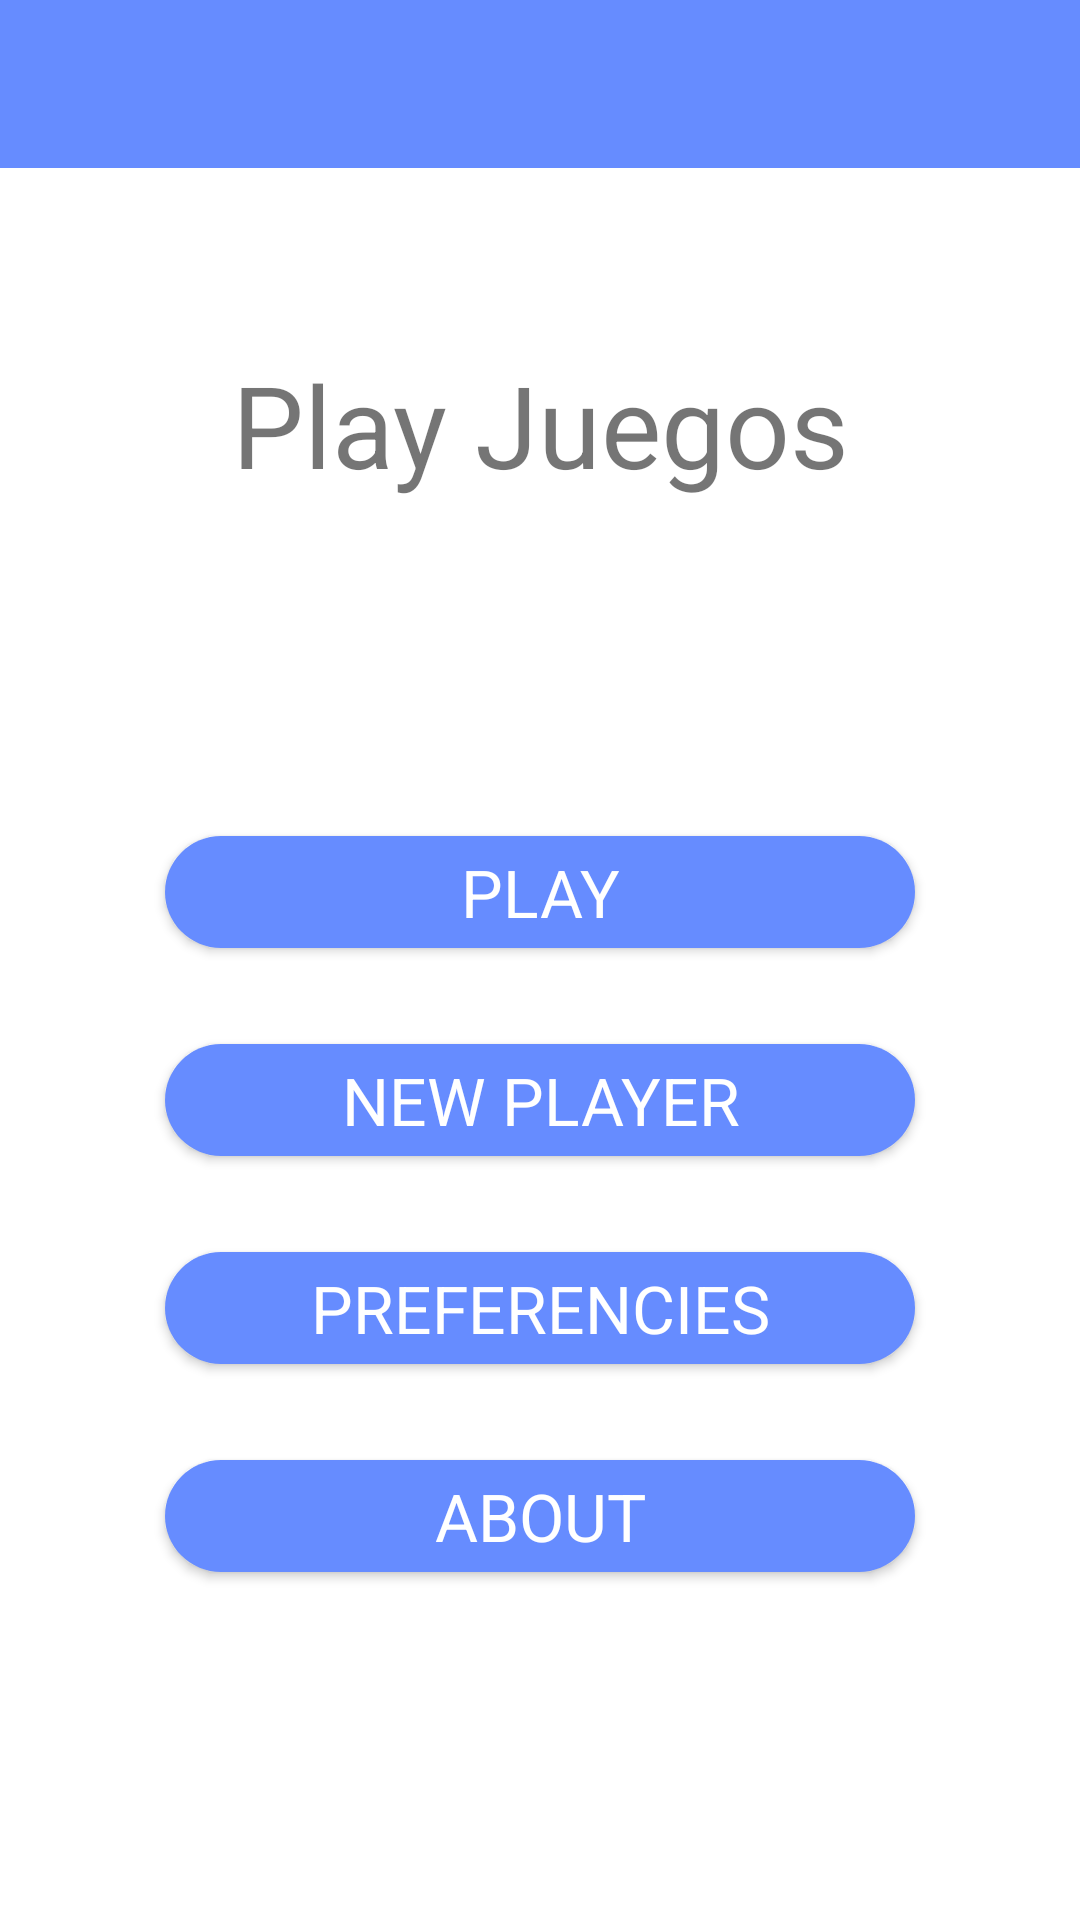

Reconstruct the res/layout file that produces this screen, plus the resources it refers to.
<!-- AndroidManifest.xml: application theme AppTheme -->
<!-- res/layout/activity_main.xml -->
<?xml version="1.0" encoding="utf-8"?>
<LinearLayout xmlns:android="http://schemas.android.com/apk/res/android"
    xmlns:app="http://schemas.android.com/apk/res-auto"

    android:orientation="vertical"
    android:layout_width="match_parent"
    android:layout_height="match_parent"
    android:layout_marginBottom="800dp"
    android:layout_margin="10dp">


    <com.google.android.material.appbar.MaterialToolbar
        android:layout_width="match_parent"
        android:layout_height="wrap_content"
        android:id="@+id/toolbar"
        android:background="?attr/colorPrimary"
        android:minHeight="?attr/actionBarSize"
        android:theme="?attr/actionBarTheme"
        />



    <TextView
        android:id="@+id/titulo"
        android:layout_width="match_parent"
        android:layout_height="0dp"
        android:layout_weight="2"
        android:text="@string/app_name"
        android:textAlignment="center"
        android:layout_marginTop="60dp"
        android:textSize="@dimen/fontSizeLarge"
        />


    <TableLayout
        android:layout_width="match_parent"
        android:layout_height="wrap_content"
        android:layout_marginBottom="100dp"
        >
        <com.google.android.material.button.MaterialButton

            android:id="@+id/Button"
            android:layout_width="wrap_content"
            android:layout_height="match_parent"
            android:layout_marginLeft="55dp"
            android:layout_marginTop="10dp"
            android:layout_marginRight="55dp"
            android:layout_marginBottom="10dp"
            android:layout_weight="1"
            app:cornerRadius="20dp"
            android:text="@string/play"
            android:textAppearance="@style/TextAppearance.AppCompat.Large"/>

        <com.google.android.material.button.MaterialButton
            android:id="@+id/Button1"
            android:layout_width="wrap_content"
            android:layout_height="match_parent"
            android:layout_marginLeft="55dp"
            android:layout_marginTop="10dp"
            android:layout_marginRight="55dp"
            android:layout_marginBottom="10dp"
            android:layout_weight="1"
            android:textAppearance="@style/TextAppearance.AppCompat.Large"
            app:cornerRadius="20dp"
            android:text="@string/new_player" />

        <com.google.android.material.button.MaterialButton
            android:id="@+id/Button2"
            android:layout_width="wrap_content"
            android:layout_height="match_parent"
            android:layout_marginLeft="55dp"
            android:layout_marginTop="10dp"
            android:layout_marginRight="55dp"
            android:layout_marginBottom="10dp"
            android:layout_weight="1"
            android:textAppearance="@style/TextAppearance.AppCompat.Large"
            app:cornerRadius="20dp"
            android:text="@string/preferencies" />

        <com.google.android.material.button.MaterialButton
            android:id="@+id/Button3"
            android:layout_width="wrap_content"
            android:layout_height="match_parent"
            android:layout_marginLeft="55dp"
            android:layout_marginTop="10dp"
            android:layout_marginRight="55dp"
            android:layout_marginBottom="10dp"
            android:layout_weight="1"
            android:textAppearance="@style/TextAppearance.AppCompat.Large"
            app:cornerRadius="20dp"
            android:text="@string/about" />
    </TableLayout>
</LinearLayout>
<!-- resources referenced by this layout -->
<resources>
  <dimen name="fontSizeLarge">38sp</dimen>
  <string name="about">ABOUT</string>
  <string name="app_name">Play Juegos</string>
  <string name="new_player">NEW PLAYER</string>
  <string name="play">PLAY</string>
  <string name="preferencies">PREFERENCIES</string>
  <style name="AppTheme" parent="Theme.MaterialComponents.DayNight.NoActionBar">
          
          <item name="colorPrimary">@color/colorPrimary</item>
          <item name="colorPrimaryDark">@color/colorPrimaryDark</item>
          <item name="colorButtonNormal">@color/colorSecondary</item>
          <item name="colorAccent">@color/colorAccent</item>
  
      </style>
  <color name="colorPrimary">#668CFF</color>
  <color name="colorPrimaryDark">#0040FF</color>
  <color name="colorSecondary">#FFCC99</color>
  <color name="colorAccent">#FF9900</color>
</resources>
